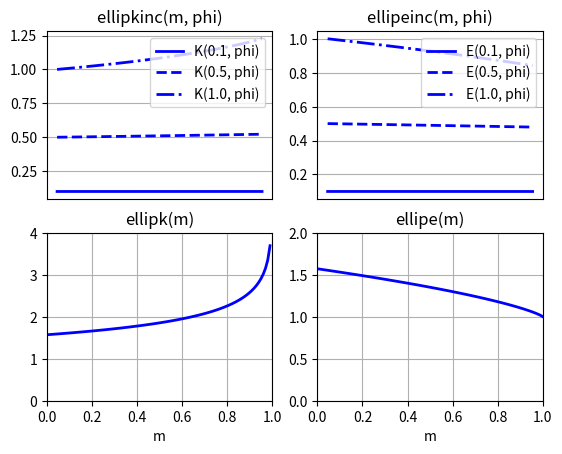
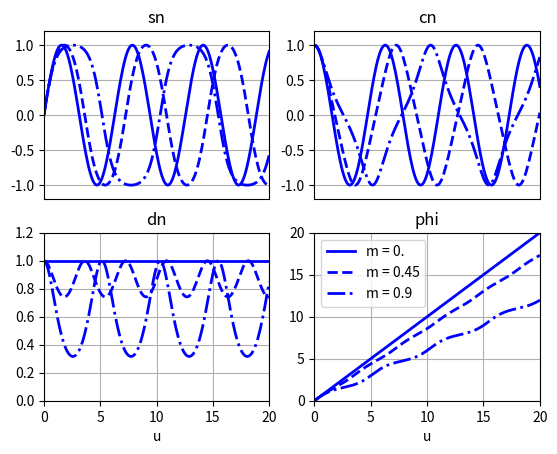

Here is the Python script that generated these plots, in order:
#-------------------------------------------------------
#   CH_14_3_4_EX_1_Elliptic_Integrals_and_Functions.py   
#-------------------------------------------------------
import numpy as np
import matplotlib.pyplot as plt
from scipy import special as spec
#
phi1 = np.linspace(0., np.pi/2, 100)
m1 = np.linspace(0., 1., 100)
#----- 計算橢圓積分
EllipKinc_m01 = spec.ellipkinc(0.1, phi1)
EllipKinc_m05 = spec.ellipkinc(0.5, phi1)
EllipKinc_m10 = spec.ellipkinc(1.0, phi1)
#
EllipEinc_m01 = spec.ellipeinc(0.1, phi1)
EllipEinc_m05 = spec.ellipeinc(0.5, phi1)
EllipEinc_m10 = spec.ellipeinc(1.0, phi1)
#
EllipK = spec.ellipk(m1)
#
EllipE = spec.ellipe(m1)
#----- 繪圖
fig1 = plt.figure(1)
#
ax11 = plt.subplot(2,2,1)
plt.plot(phi1, EllipKinc_m01, 'b-', lw = 2, label = 'K(0.1, phi)')
plt.plot(phi1, EllipKinc_m05, 'b--', lw = 2, label = 'K(0.5, phi)')
plt.plot(phi1, EllipKinc_m10, 'b-.', lw = 2, label = 'K(1.0, phi)')
plt.title('ellipkinc(m, phi)')
plt.grid()
plt.legend(loc ='best')
ax11.get_xaxis().set_visible(False)
#
ax12 = plt.subplot(2,2,2)
plt.plot(phi1, EllipEinc_m01, 'b-', lw = 2, label = 'E(0.1, phi)')
plt.plot(phi1, EllipEinc_m05, 'b--', lw = 2, label = 'E(0.5, phi)')
plt.plot(phi1, EllipEinc_m10, 'b-.', lw = 2, label = 'E(1.0, phi)')
plt.grid()
plt.title('ellipeinc(m, phi)')
plt.legend(loc='best')
ax12.get_xaxis().set_visible(False)
#
plt.subplot(2,2,3)
plt.plot(m1, EllipK, 'b-', lw = 2)
plt.xlabel('m')
plt.grid()
plt.title('ellipk(m)')
plt.axis([0, 1, 0, 4])
#
plt.subplot(2,2,4)
plt.plot(m1, EllipE, 'b-', lw = 2)
plt.xlabel('m')
plt.grid()
plt.title('ellipe(m)')
plt.axis([0, 1, 0, 2])
#
plt.savefig('CH_14_3_4_EX_1(a)_Elliptic Integrals.png')
plt.show()
#----- Jacobi Elliptic Functions
m2 = np.linspace(0., 0.9, 3)
u = np.linspace(0, 20, 201)
sn, cn, dn, phi = spec.ellipj(u[:, None], m2[None, :])
#----- 繪圖
fig2 = plt.figure(2)
#
ax21 = plt.subplot(2,2,1)
plt.plot(u, sn[:, 0], 'b-', lw = 2, label = 'm = 0.')
plt.plot(u, sn[:, 1], 'b--', lw = 2, label = 'm = 0.45')
plt.plot(u, sn[:, 2], 'b-.', lw = 2, label = 'm = 0.9')
#plt.plot([0, 20], [0, 0], 'k-')
plt.title('sn')
plt.grid()
plt.axis([0, 20, -1.2, 1.2])
ax21.get_xaxis().set_visible(False)
#
ax22 = plt.subplot(2,2,2)
plt.plot(u, cn[:, 0], 'b-', lw = 2, label = 'm = 0.')
plt.plot(u, cn[:, 1], 'b--', lw = 2, label = 'm = 0.45')
plt.plot(u, cn[:, 2], 'b-.', lw = 2, label = 'm = 0.9')
#plt.plot([0, 20], [0, 0], 'k-')
plt.grid()
plt.title('cn')
plt.axis([0, 20, -1.2, 1.2])
ax22.get_xaxis().set_visible(False)
#
plt.subplot(2,2,3)
plt.plot(u, dn[:, 0], 'b-', lw = 2, label = 'm = 0.')
plt.plot(u, dn[:, 1], 'b--', lw = 2, label = 'm = 0.45')
plt.plot(u, dn[:, 2], 'b-.', lw = 2, label = 'm = 0.9')
plt.grid()
plt.xlabel('u')
plt.title('dn')
plt.axis([0, 20, 0, 1.2])
#
plt.subplot(2,2,4)
plt.plot(u, phi[:, 0], 'b-', lw = 2, label = 'm = 0.')
plt.plot(u, phi[:, 1], 'b--', lw = 2, label = 'm = 0.45')
plt.plot(u, phi[:, 2], 'b-.', lw = 2, label = 'm = 0.9')
plt.grid()
plt.xlabel('u')
plt.title('phi')
plt.legend(loc='best')
plt.axis([0, 20, 0, 20])
#
plt.savefig('CH_14_3_4_EX_1(b)_Jacobi Elliptic Functions.png')
plt.show()


















































	


